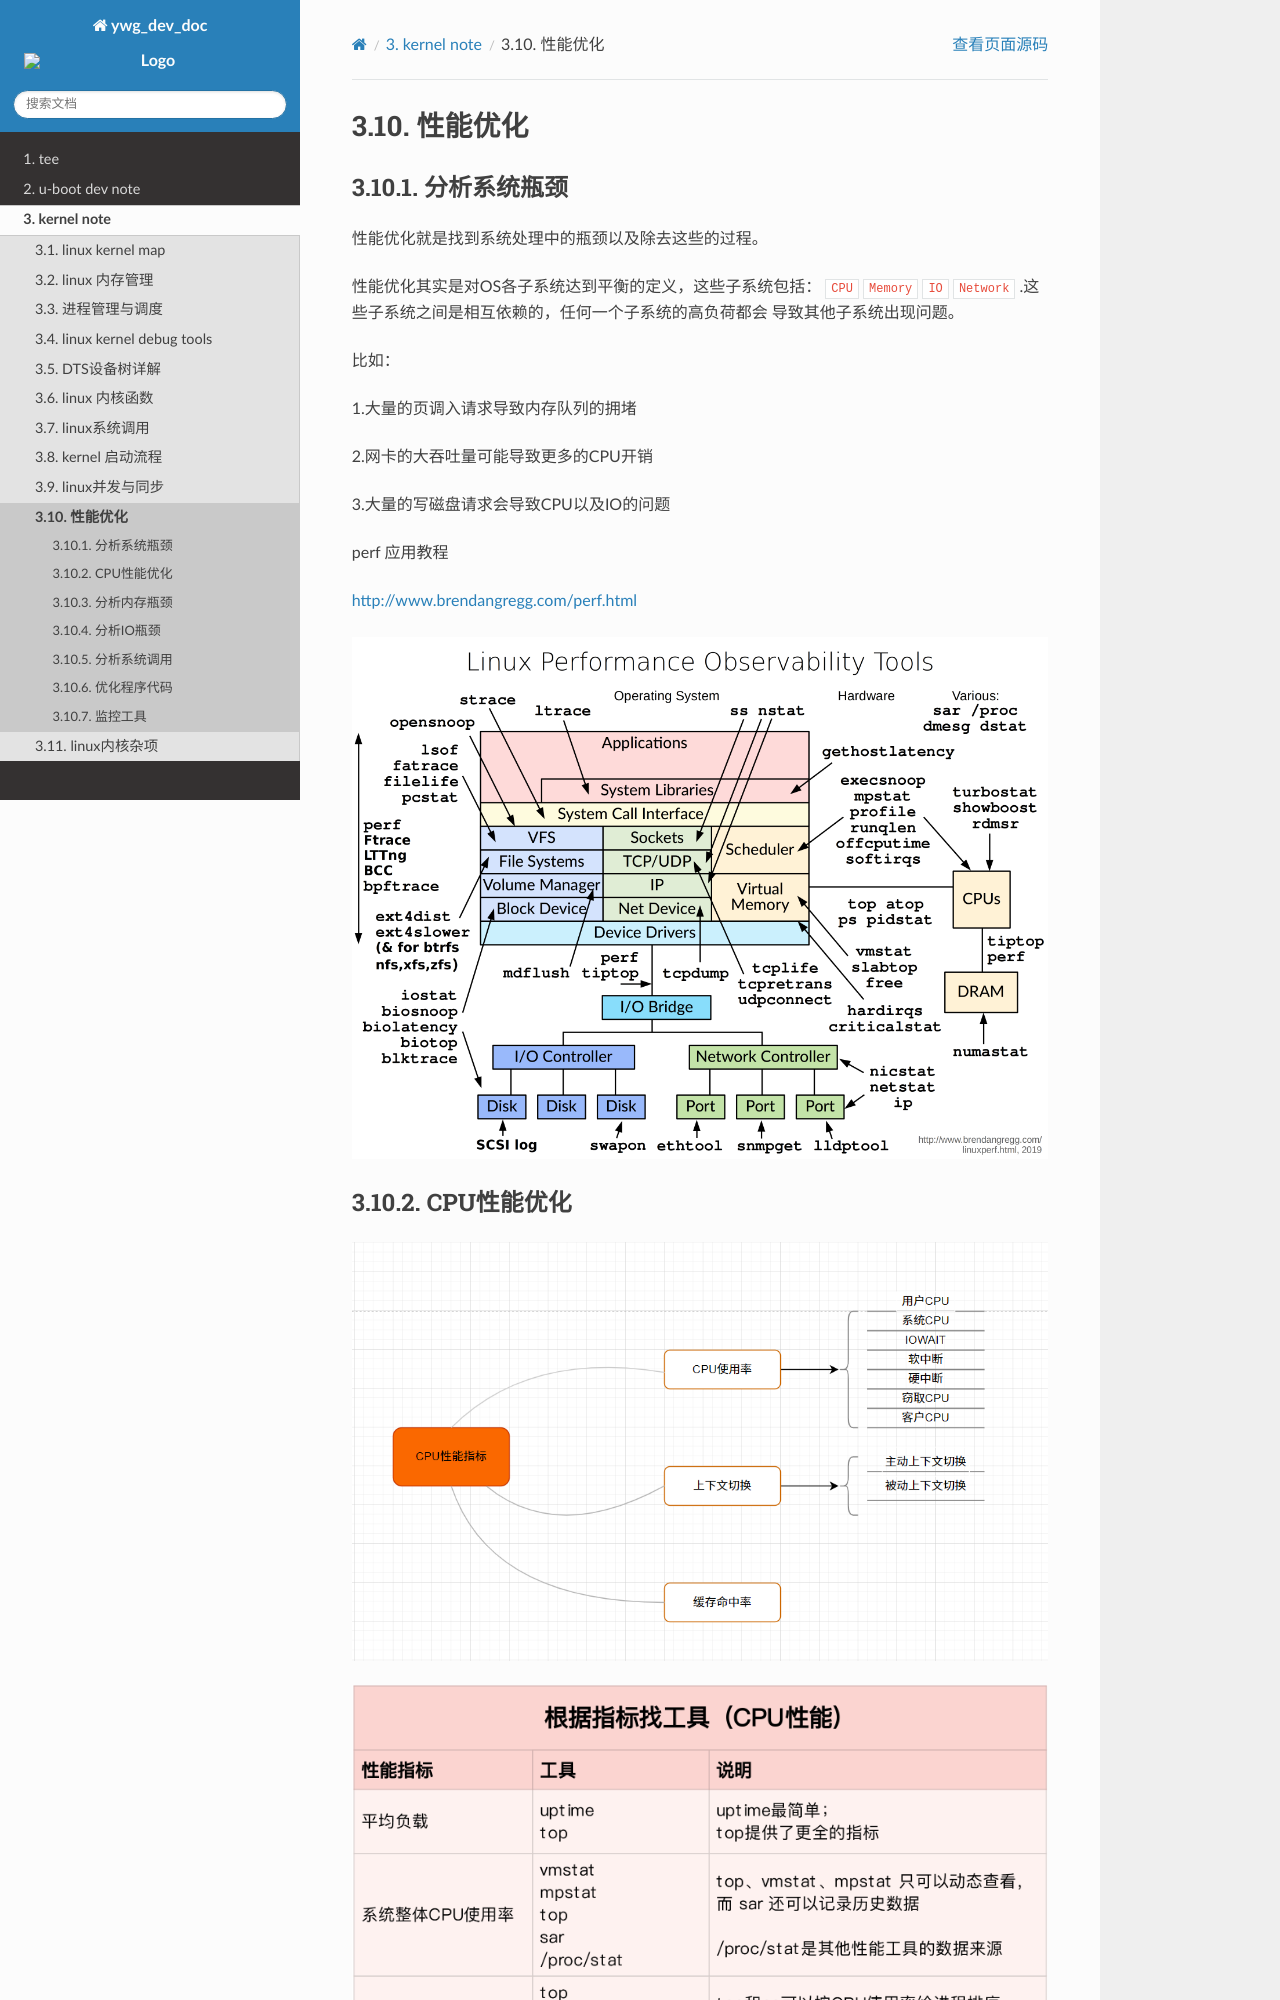

repository: hkdywg/doc_development · page: kernel/performance_optimzation/index.html · generator: sphinx

性能优化
========

分析系统瓶颈
------------

性能优化就是找到系统处理中的瓶颈以及除去这些的过程。

性能优化其实是对OS各子系统达到平衡的定义，这些子系统包括： ``CPU`` ``Memory`` ``IO`` ``Network`` .这些子系统之间是相互依赖的，任何一个子系统的高负荷都会
导致其他子系统出现问题。

比如：

1.大量的页调入请求导致内存队列的拥堵

2.网卡的大吞吐量可能导致更多的CPU开销

3.大量的写磁盘请求会导致CPU以及IO的问题

perf 应用教程

http://www.brendangregg.com/perf.html

.. image:: res/linux_observability_tools.png


CPU性能优化
----------------

.. image::
    res/cpu_perf.png

.. image::
    res/cpu_perf_tools.png

.. image::
    res/cpu_perf_metric.png
